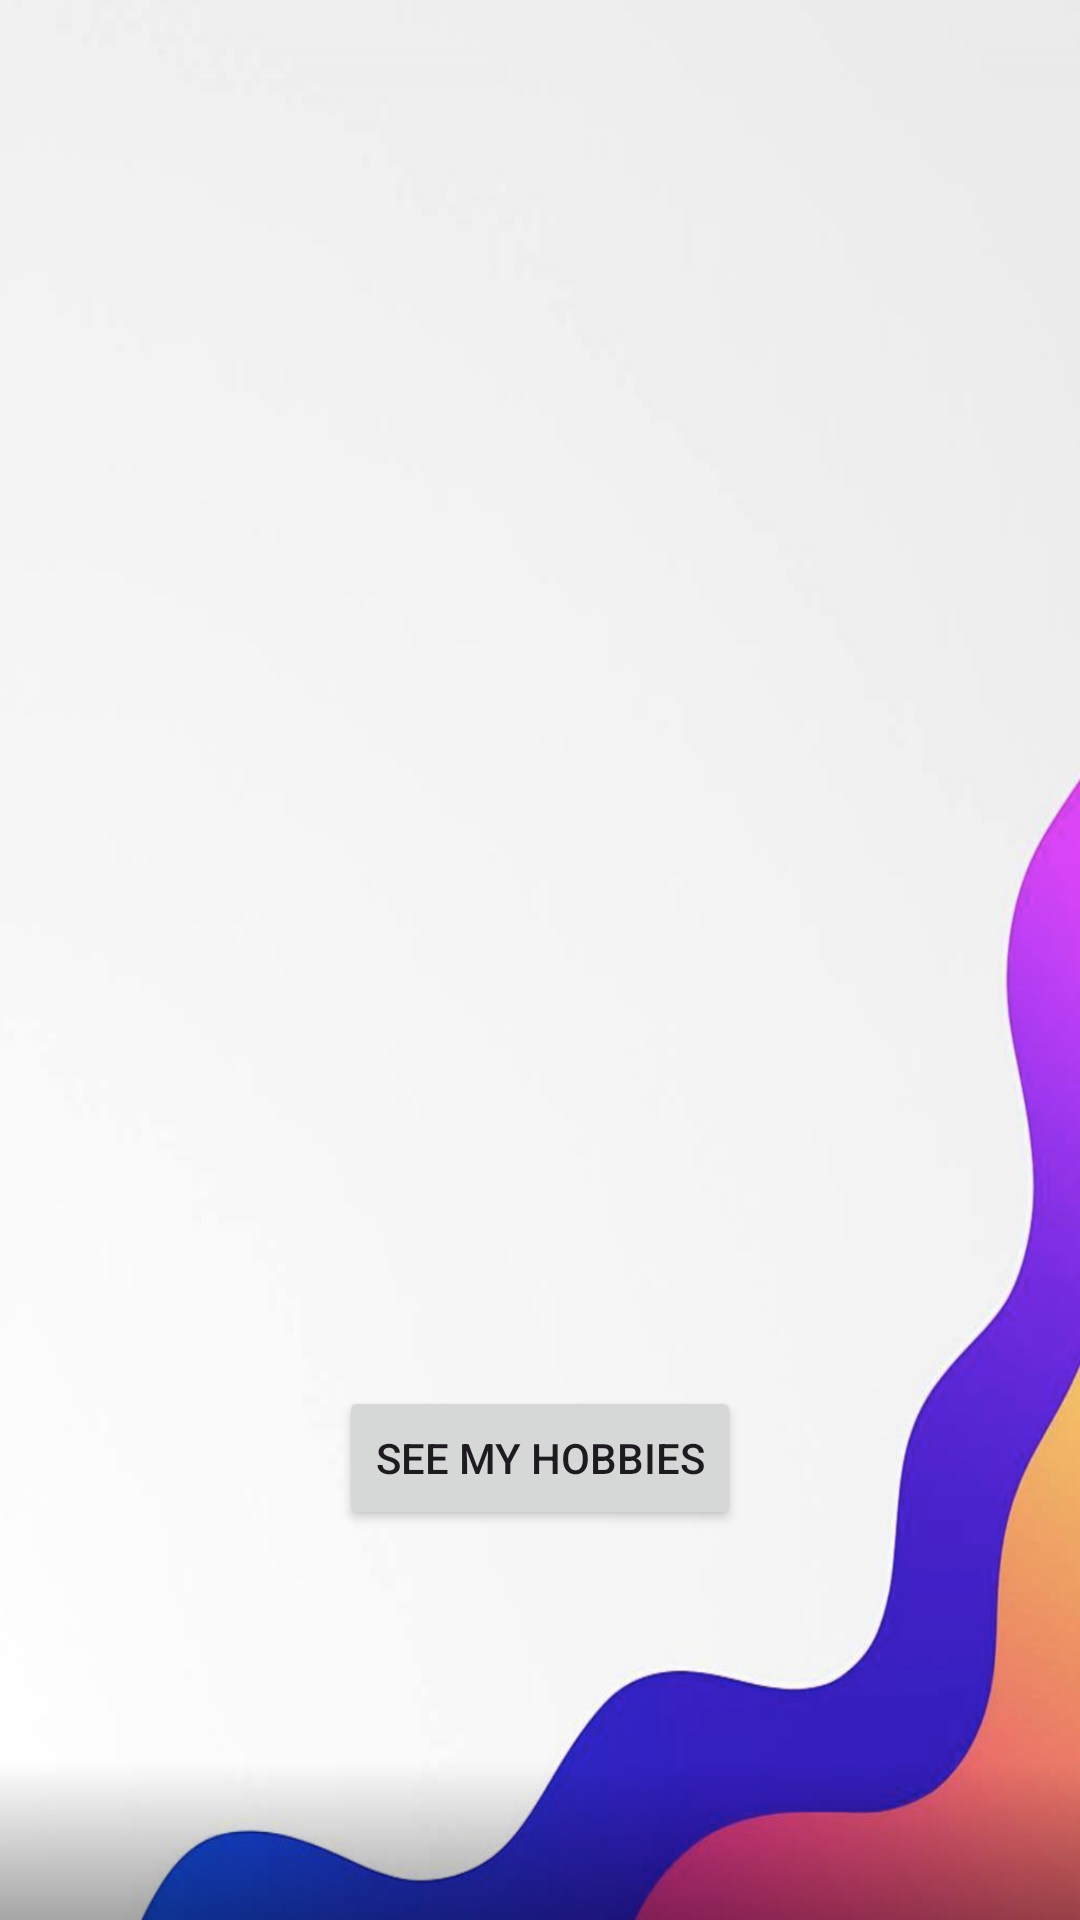

Android layout source for this screen:
<!-- AndroidManifest.xml: application theme Theme.MyFreeTimeActivities -->
<!-- res/layout/activity_main.xml -->
<?xml version="1.0" encoding="utf-8"?>
<androidx.constraintlayout.widget.ConstraintLayout xmlns:android="http://schemas.android.com/apk/res/android"
    xmlns:app="http://schemas.android.com/apk/res-auto"
    xmlns:tools="http://schemas.android.com/tools"
    android:id="@+id/main"
    android:layout_width="match_parent"
    android:layout_height="match_parent"
    android:background="@drawable/main_background"
    tools:context=".MainActivity">

    <ImageView
        android:id="@+id/main_image"
        android:layout_width="377dp"
        android:layout_height="466dp"
        android:layout_marginTop="90dp"
        android:layout_marginBottom="94dp"
        android:contentDescription="@string/main_page_pic"
        android:scaleType="fitCenter"
        android:src="@drawable/main_page_pic"
        app:layout_constraintBottom_toTopOf="@id/open_list_button"
        app:layout_constraintEnd_toEndOf="parent"
        app:layout_constraintStart_toStartOf="parent"
        app:layout_constraintTop_toTopOf="parent"
        app:layout_constraintVertical_bias="1.0" />


    <Button
        android:id="@+id/open_list_button"
        android:layout_width="wrap_content"
        android:layout_height="wrap_content"
        android:text="@string/see_my_hobbies"
        app:layout_constraintBottom_toBottomOf="parent"
        app:layout_constraintStart_toStartOf="parent"
        app:layout_constraintEnd_toEndOf="parent"
        android:layout_marginBottom="130dp"/>

</androidx.constraintlayout.widget.ConstraintLayout>
<!-- resources referenced by this layout -->
<resources>
  <!-- drawable main_background: png bitmap (drawable, 313466 bytes) -->
  <string name="main_page_pic">main_page_pic</string>
  <string name="see_my_hobbies">See My Hobbies</string>
  <style name="Theme.MyFreeTimeActivities" parent="Base.Theme.MyFreeTimeActivities" />
  <style name="Base.Theme.MyFreeTimeActivities" parent="Theme.Material3.DayNight">
          <item name="colorPrimary">@color/vibrant_purple</item>
          <item name="toolbarStyle">@style/CustomToolbar</item>
      </style>
  <color name="vibrant_purple">#7A00F5</color>
  <style name="CustomToolbar" parent="Widget.Material3.Toolbar">
          <item name="android:background">@color/my_color</item>
          <item name="titleTextAppearance">@style/ToolbarTitleText</item>
      </style>
  <color name="my_color">#FF0FFF</color>
  <style name="ToolbarTitleText" parent="TextAppearance.Widget.AppCompat.Toolbar.Title">
          <item name="android:textStyle">bold</item>
          <item name="android:textColor">@android:color/white</item>
          <item name="android:textSize">20sp</item>
      </style>
</resources>
